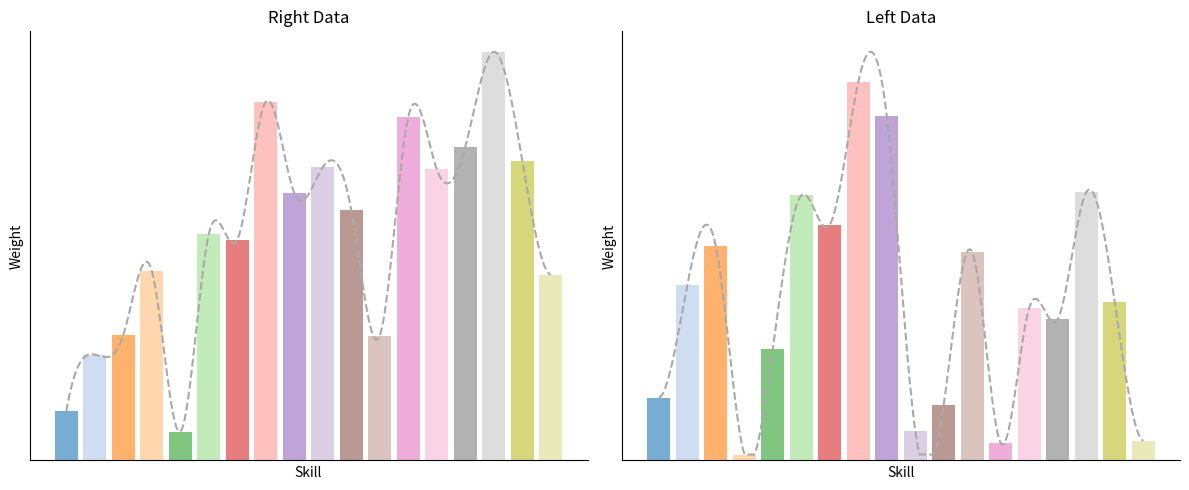

Reproduce this figure in Python.
import matplotlib.pyplot as plt
import numpy as np
from scipy.interpolate import make_interp_spline

# 数据示例
right = np.array([0.01203431, 0.0259186, 0.03072511, 0.04647829, 0.00705147,
 0.05545782, 0.05403091, 0.08785152, 0.06551202, 0.07180918,
 0.06129962, 0.03055576, 0.08411486, 0.07134438, 0.0767672,
 0.1000887, 0.07346392, 0.04549633])

left = np.array([0.02204178, 0.06166632, 0.07532272, 0.00207155, 0.0392536,
 0.09315023, 0.08287682, 0.13306300, 0.12096636, 0.01044713,
 0.01961164, 0.07320019, 0.00603926, 0.05370175, 0.04973043,
 0.09430160, 0.05562649, 0.00692915])

# 固定18种不同颜色的调色板
color_palette = plt.get_cmap('tab20').colors[:18]  # 提取固定的18种颜色

# X 轴值
x_vals = np.arange(len(right))

# 平滑曲线生成
def smooth_curve(x, y):
    x_smooth = np.linspace(x.min(), x.max(), 300)
    y_smooth = make_interp_spline(x, y, k=3)(x_smooth)
    # 保证曲线不低于柱状图的最小值
    y_smooth = np.clip(y_smooth, a_min=y.min(), a_max=None)
    return x_smooth, y_smooth

x_smooth_right, y_smooth_right = smooth_curve(x_vals, right)
x_smooth_left, y_smooth_left = smooth_curve(x_vals, left)

# 创建图形
fig, axs = plt.subplots(1, 2, figsize=(12, 5))

# 右边柱状图和平滑曲线
axs[0].bar(x_vals, right, alpha=0.6, color=[color_palette[i] for i in range(len(right))])
axs[0].plot(x_smooth_right, y_smooth_right, linestyle='--', color='darkgray')  # 使用深灰色虚线
axs[0].set_title('Right Data')
axs[0].set_xlabel('Skill')  # 设置横坐标标签为 'Skill'
axs[0].set_ylabel('Weight')  # 设置纵坐标标签为 'Weight'
axs[0].set_xticks([])  # 移除 X 轴刻度
axs[0].set_yticks([])  # 移除 Y 轴刻度

# 移除顶部和右侧的黑框，但保留左侧和底部的坐标轴
axs[0].spines['top'].set_visible(False)
axs[0].spines['right'].set_visible(False)

# 左边柱状图和平滑曲线
axs[1].bar(x_vals, left, alpha=0.6, color=[color_palette[i] for i in range(len(left))])
axs[1].plot(x_smooth_left, y_smooth_left, linestyle='--', color='darkgray')  # 使用深灰色虚线
axs[1].set_title('Left Data')
axs[1].set_xlabel('Skill')  # 设置横坐标标签为 'Skill'
axs[1].set_ylabel('Weight')  # 设置纵坐标标签为 'Weight'
axs[1].set_xticks([])  # 移除 X 轴刻度
axs[1].set_yticks([])  # 移除 Y 轴刻度

# 移除顶部和右侧的黑框，但保留左侧和底部的坐标轴
axs[1].spines['top'].set_visible(False)
axs[1].spines['right'].set_visible(False)

# 调整布局并显示图像
plt.tight_layout()
plt.show()
plt.savefig("da.png")
